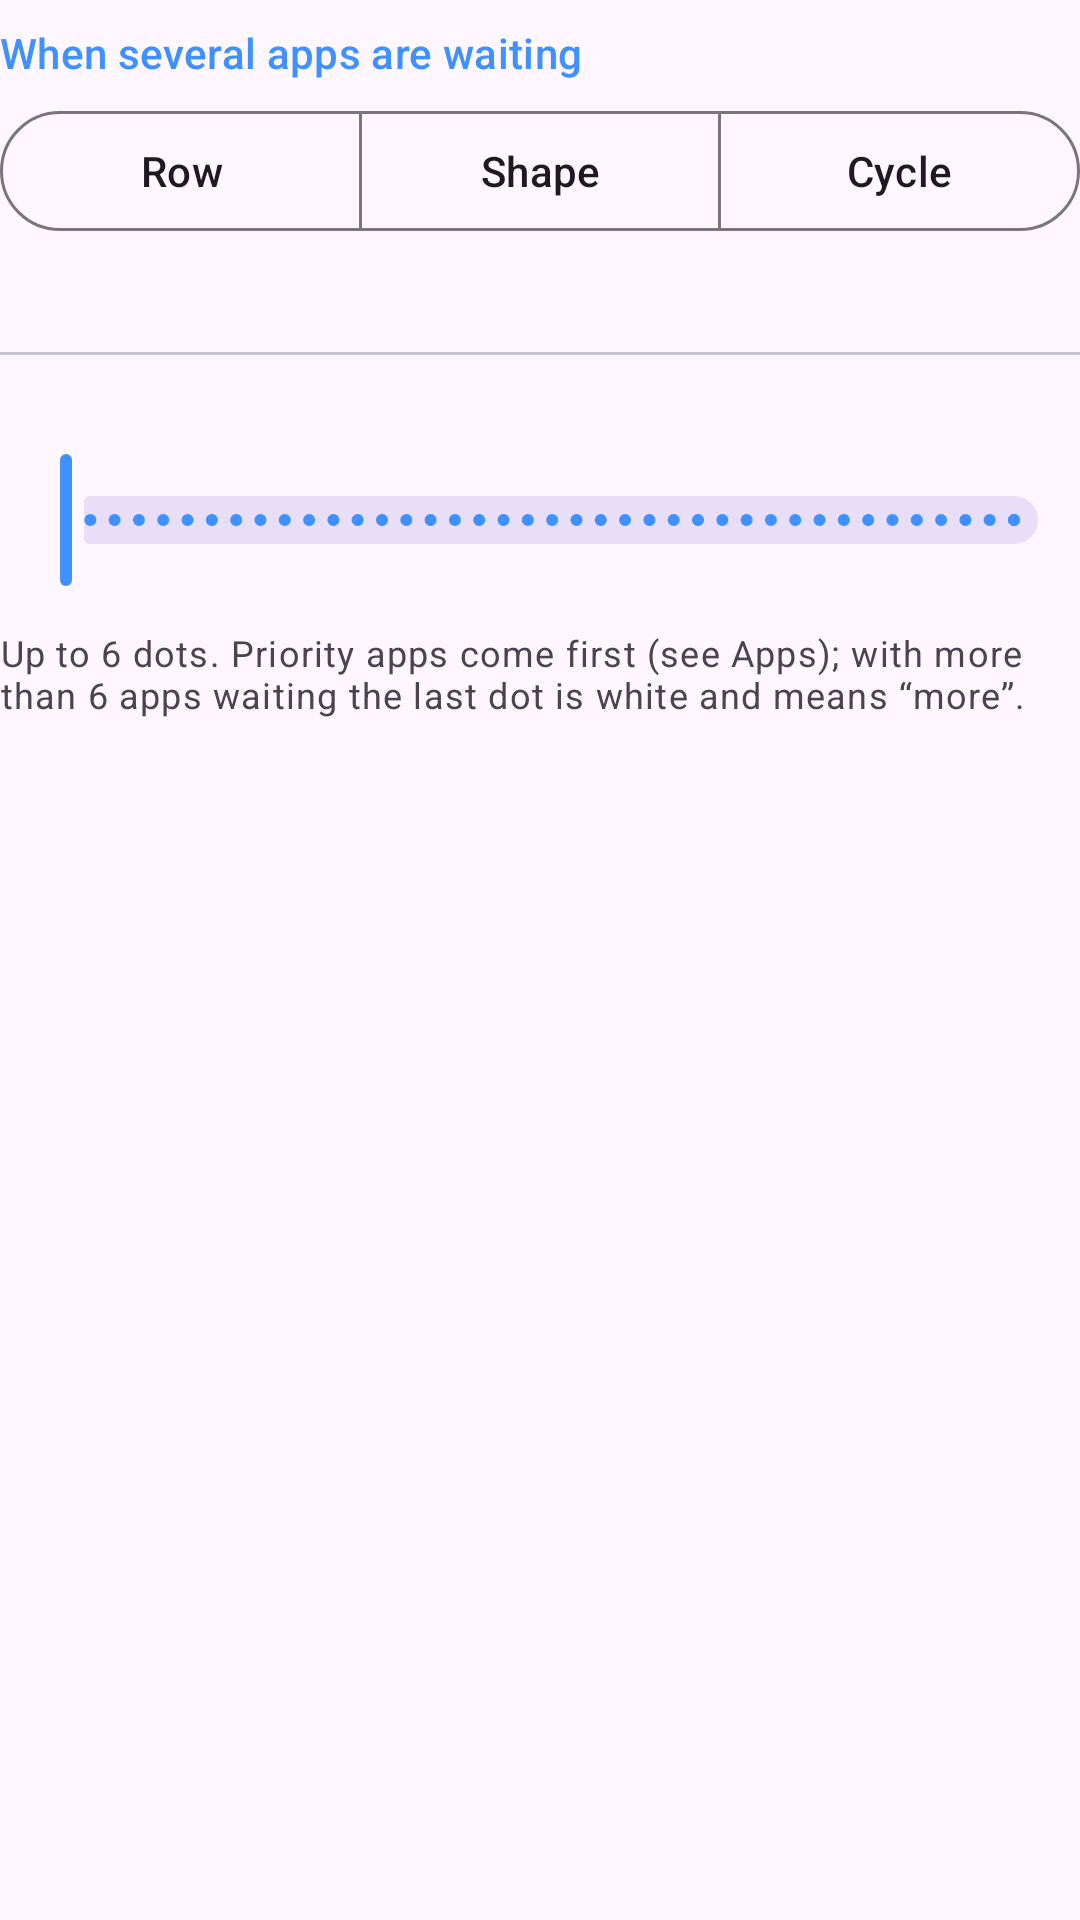

Produce the Android XML layout that renders to this screen, including the resource entries it uses.
<!-- AndroidManifest.xml: application theme Theme.CoverLED -->
<!-- res/layout/section_layout.xml -->
<?xml version="1.0" encoding="utf-8"?>
<LinearLayout xmlns:android="http://schemas.android.com/apk/res/android"
    xmlns:app="http://schemas.android.com/apk/res-auto"
    android:layout_width="match_parent"
    android:layout_height="wrap_content"
    android:orientation="vertical">

    <TextView android:layout_width="match_parent" android:layout_height="wrap_content" android:layout_marginTop="8dp" android:text="@string/layout_title" android:textAppearance="?attr/textAppearanceLabelLarge" android:textColor="?attr/colorPrimary" />

    <com.google.android.material.button.MaterialButtonToggleGroup
        android:id="@+id/tgArrangement"
        android:layout_width="match_parent"
        android:layout_height="wrap_content"
        android:layout_marginTop="6dp"
        app:selectionRequired="true"
        app:singleSelection="true">
        <com.google.android.material.button.MaterialButton android:id="@+id/rbRow" style="?attr/materialButtonOutlinedStyle" android:layout_width="0dp" android:layout_weight="1" android:layout_height="wrap_content" android:text="@string/arr_row" />
        <com.google.android.material.button.MaterialButton android:id="@+id/rbGeometric" style="?attr/materialButtonOutlinedStyle" android:layout_width="0dp" android:layout_weight="1" android:layout_height="wrap_content" android:text="@string/arr_shape" />
        <com.google.android.material.button.MaterialButton android:id="@+id/rbCycle" style="?attr/materialButtonOutlinedStyle" android:layout_width="0dp" android:layout_weight="1" android:layout_height="wrap_content" android:text="@string/arr_cycle" />
    </com.google.android.material.button.MaterialButtonToggleGroup>

    <TextView android:id="@+id/txtArrangementHelp" android:layout_width="match_parent" android:layout_height="wrap_content" android:layout_marginTop="8dp" android:textAppearance="?attr/textAppearanceBodySmall" android:textColor="?attr/colorOnSurfaceVariant" />

    <com.google.android.material.divider.MaterialDivider android:layout_width="match_parent" android:layout_height="wrap_content" android:layout_marginVertical="12dp" />

    <TextView android:id="@+id/lblSize" android:layout_width="match_parent" android:layout_height="wrap_content" android:textAppearance="?attr/textAppearanceBodyMedium" />
    <com.google.android.material.slider.Slider android:id="@+id/sbSize" android:layout_width="match_parent" android:layout_height="wrap_content" android:valueFrom="8" android:valueTo="64" android:stepSize="1" />

    <TextView android:layout_width="match_parent" android:layout_height="wrap_content" android:layout_marginTop="12dp" android:text="@string/layout_help" android:textAppearance="?attr/textAppearanceBodySmall" android:textColor="?attr/colorOnSurfaceVariant" />
</LinearLayout>
<!-- resources referenced by this layout -->
<resources>
  <string name="arr_cycle">Cycle</string>
  <string name="arr_row">Row</string>
  <string name="arr_shape">Shape</string>
  <string name="layout_help">Up to 6 dots. Priority apps come first (see Apps); with more than 6 apps waiting the last dot is white and means “more”.</string>
  <string name="layout_title">When several apps are waiting</string>
  <style name="Theme.CoverLED" parent="Theme.Material3.DayNight.NoActionBar">
          <item name="colorPrimary">@color/accent</item>
          <item name="colorSecondary">@color/accent</item>
          <item name="android:statusBarColor">@android:color/transparent</item>
          <item name="android:navigationBarColor">@android:color/transparent</item>
      </style>
  <color name="accent">#3E91FF</color>
</resources>
